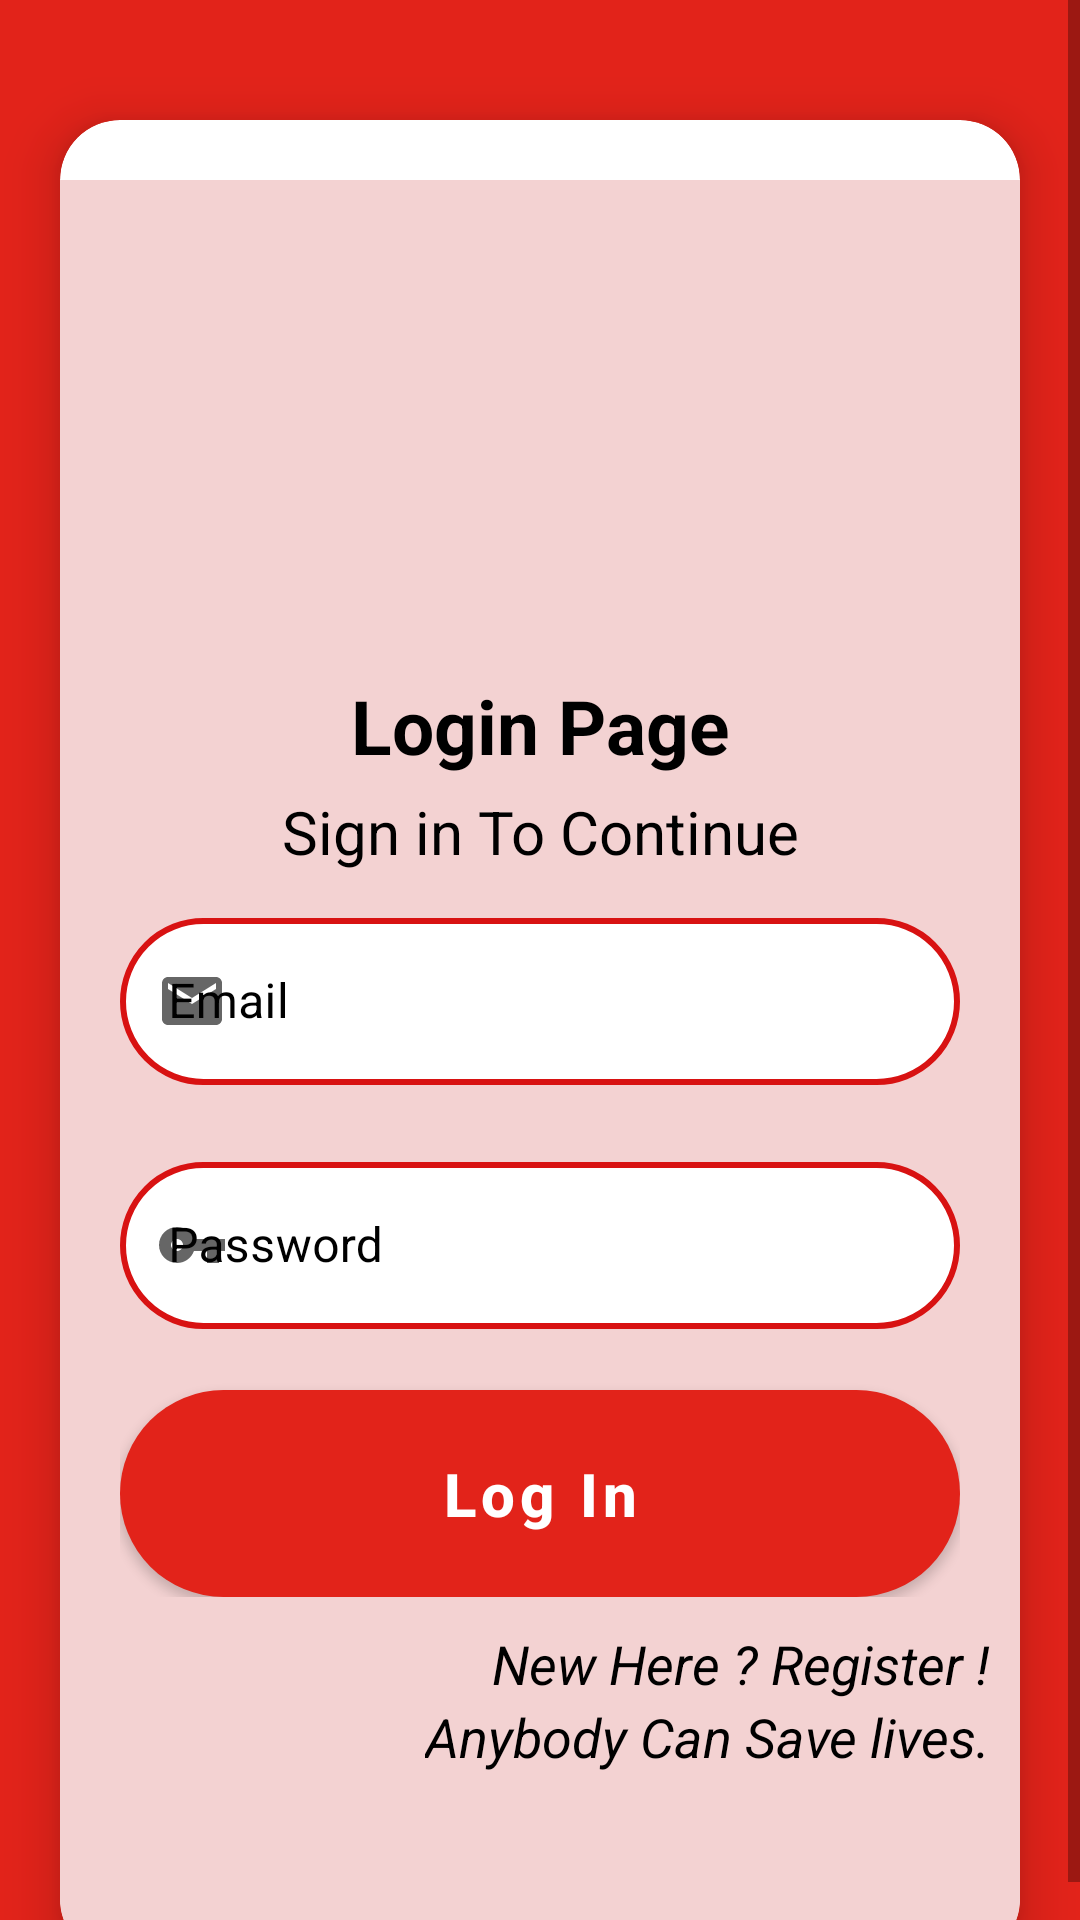

The Android layout XML behind this screen, and the referenced resources:
<!-- AndroidManifest.xml: application theme Theme.Blood -->
<!-- res/layout/activity_login_screen.xml -->
<?xml version="1.0" encoding="utf-8"?>
<ScrollView
    xmlns:android="http://schemas.android.com/apk/res/android"
    xmlns:app="http://schemas.android.com/apk/res-auto"
    xmlns:tools="http://schemas.android.com/tools"
    android:layout_width="match_parent"
    android:layout_height="match_parent"
    android:orientation="vertical"
    android:background="#E2231A"
    tools:context=".LoginScreenActivity">

    <androidx.cardview.widget.CardView
        android:layout_width="match_parent"
        android:layout_height="wrap_content"
        android:layout_marginLeft="20dp"
        android:layout_marginRight="20dp"
        android:layout_marginTop="40dp"
        app:cardCornerRadius="20dp"
        android:background="#FDFBFB"
        app:cardElevation="10dp"
        android:elevation="10dp"
        >
        <LinearLayout
            android:layout_width="match_parent"
            android:layout_height="wrap_content"
            android:orientation="vertical"
            android:layout_marginTop="20dp"
            android:gravity="center_vertical"
            android:background="#F3D2D2"
            >
            <ImageView
                android:id="@+id/logo"
                android:layout_width="150dp"
                android:layout_height="150dp"
                android:layout_gravity="center"
                android:layout_marginTop="10dp"
                android:src="@drawable/logo1"/>
            <TextView
                android:layout_width="match_parent"
                android:layout_height="wrap_content"
                android:layout_marginTop="5dp"
                android:text="Login Page"
                android:textColor="@color/black"
                android:gravity="center"
                android:textSize="25sp"
                android:textStyle="bold"
                android:layout_marginStart="20dp"
                android:layout_marginEnd="20dp"
                />
            <TextView
                android:layout_width="match_parent"
                android:layout_height="wrap_content"
                android:layout_marginTop="5dp"
                android:text="Sign in To Continue"
                android:textColor="@color/black"
                android:gravity="center"
                android:textSize="20sp"
                android:textStyle="normal"
                android:layout_marginStart="20dp"
                android:layout_marginEnd="20dp"
                />
            <LinearLayout
                android:gravity="center"
                android:id="@+id/linearLayout"
                android:layout_width="match_parent"
                android:layout_height="wrap_content"
                android:layout_marginTop="10dp"
                android:orientation="vertical"
                android:layout_marginStart="20dp"
                android:layout_marginEnd="20dp"
                app:layout_constraintBottom_toBottomOf="parent"
                app:layout_constraintTop_toTopOf="parent"
                tools:layout_editor_absoluteX="15dp">

                <com.google.android.material.textfield.TextInputLayout
                    style="@style/Widget.MaterialComponents.TextInputLayout.OutlinedBox"
                    android:layout_width="match_parent"
                    android:layout_height="wrap_content"
                    android:hint="Email"
                    app:boxStrokeColor="#ffffff"
                    app:boxStrokeWidth="1dp"
                    app:hintTextColor="#000000"
                    app:errorEnabled="true"
                    android:textColorHint="#000000"
                    app:startIconDrawable="@drawable/ic_baseline_email_24">

                    <com.google.android.material.textfield.TextInputEditText
                        android:layout_width="match_parent"
                        android:layout_height="wrap_content"
                        android:background="@drawable/edit_bg"
                        android:id="@+id/emailLogin"
                        android:inputType="textEmailAddress" />

                </com.google.android.material.textfield.TextInputLayout>

                <com.google.android.material.textfield.TextInputLayout
                    style="@style/Widget.MaterialComponents.TextInputLayout.OutlinedBox"
                    android:layout_width="match_parent"
                    android:layout_height="wrap_content"
                    android:hint="Password"
                    app:boxStrokeColor="#ffffff"
                    app:boxStrokeWidth="1dp"
                    android:textColorHint="#000000"
                    app:hintTextColor="#000000"
                    app:errorEnabled="true"
                    app:startIconDrawable="@drawable/ic_baseline_vpn_key_24">

                    <com.google.android.material.textfield.TextInputEditText
                        android:layout_width="match_parent"
                        android:layout_height="wrap_content"
                        android:id="@+id/passLogin"
                        android:background="@drawable/edit_bg"
                        android:inputType="textPassword" />

                </com.google.android.material.textfield.TextInputLayout>


                <com.google.android.material.button.MaterialButton
                    android:layout_width="match_parent"
                    android:layout_height="wrap_content"
                    android:text="Log In"
                    android:padding="15dp"
                    android:textAllCaps="false"
                    android:onClick="LoginNow"
                    android:textSize="20sp"
                    android:textStyle="bold"
                    android:background="@drawable/select_bg"
                    android:textColor="#ffffff"/>

            </LinearLayout>

            <TextView
                android:textSize="18sp"
                android:textStyle="italic"
                android:layout_marginRight="10dp"
                android:layout_gravity="end"
                android:clickable="true"
                android:contextClickable="true"
                android:focusable="true"
                android:onClick="OpenRegisterActivity"
                android:id="@+id/textView"
                android:layout_width="wrap_content"
                android:layout_height="wrap_content"
                android:layout_marginTop="10dp"
                android:text="New Here ? Register !"
                android:textColor="#000000"
                app:layout_constraintEnd_toEndOf="parent"
                app:layout_constraintHorizontal_bias="0.498"
                app:layout_constraintStart_toStartOf="parent"
                app:layout_constraintTop_toBottomOf="@+id/linearLayout" />

            <TextView
                android:textStyle="italic"
                android:textSize="18sp"
                android:layout_width="wrap_content"
                android:layout_height="wrap_content"
                android:layout_marginRight="10dp"
                android:layout_gravity="end"
                android:layout_marginBottom="32dp"
                android:text="Anybody Can Save lives."
                android:textColor="#000000"
                app:layout_constraintBottom_toBottomOf="parent"
                app:layout_constraintEnd_toEndOf="parent"
                app:layout_constraintStart_toStartOf="parent" />
            <LinearLayout
                android:layout_width="match_parent"
                android:layout_height="wrap_content"
                android:layout_marginTop="30dp"
                >
            </LinearLayout>
        </LinearLayout>
    </androidx.cardview.widget.CardView>




</ScrollView >
<!-- resources referenced by this layout -->
<resources>
  <color name="black">#FF000000</color>
  <!-- drawable edit_bg (drawable) -->
  <?xml version="1.0" encoding="utf-8"?>
  <shape android:shape="rectangle" xmlns:android="http://schemas.android.com/apk/res/android">
      <solid android:color="@color/white"/>
      <corners android:radius="50dp"/>
      <stroke android:color="#D81212"
          android:width="2dp"/>
  
  </shape>
  <!-- drawable ic_baseline_email_24 (drawable) -->
  <vector android:height="24dp" android:tint="#888888"
      android:viewportHeight="24" android:viewportWidth="24"
      android:width="24dp" xmlns:android="http://schemas.android.com/apk/res/android">
      <path android:fillColor="@android:color/white" android:pathData="M20,4L4,4c-1.1,0 -1.99,0.9 -1.99,2L2,18c0,1.1 0.9,2 2,2h16c1.1,0 2,-0.9 2,-2L22,6c0,-1.1 -0.9,-2 -2,-2zM20,8l-8,5 -8,-5L4,6l8,5 8,-5v2z"/>
  </vector>
  <!-- drawable ic_baseline_vpn_key_24 (drawable) -->
  <vector android:height="24dp" android:tint="#888888"
      android:viewportHeight="24" android:viewportWidth="24"
      android:width="24dp" xmlns:android="http://schemas.android.com/apk/res/android">
      <path android:fillColor="@android:color/white" android:pathData="M12.65,10C11.83,7.67 9.61,6 7,6c-3.31,0 -6,2.69 -6,6s2.69,6 6,6c2.61,0 4.83,-1.67 5.65,-4H17v4h4v-4h2v-4H12.65zM7,14c-1.1,0 -2,-0.9 -2,-2s0.9,-2 2,-2 2,0.9 2,2 -0.9,2 -2,2z"/>
  </vector>
  <!-- drawable select_bg (drawable) -->
  <?xml version="1.0" encoding="utf-8"?>
  <shape android:shape="rectangle" xmlns:android="http://schemas.android.com/apk/res/android">
      <solid android:color="#D61111"/>
      <corners android:radius="50dp"/>
  
  
  </shape>
  <style name="Theme.Blood" parent="Theme.MaterialComponents.DayNight.NoActionBar">
          
          <item name="colorPrimary">@color/purple_500</item>
          <item name="colorPrimaryVariant">@color/purple_700</item>
          <item name="colorOnPrimary">@color/white</item>
          
          <item name="colorSecondary">@color/teal_200</item>
          <item name="colorSecondaryVariant">@color/teal_700</item>
          <item name="colorOnSecondary">@color/black</item>
          
          <item name="android:statusBarColor" tools:targetApi="l">?attr/colorPrimaryVariant</item>
          
      </style>
  <color name="white">#FFFFFFFF</color>
  <color name="purple_500">#E2231A</color>
  <color name="purple_700">#E2231A</color>
  <color name="teal_200">#E2231A</color>
  <color name="teal_700">#FF018786</color>
</resources>
